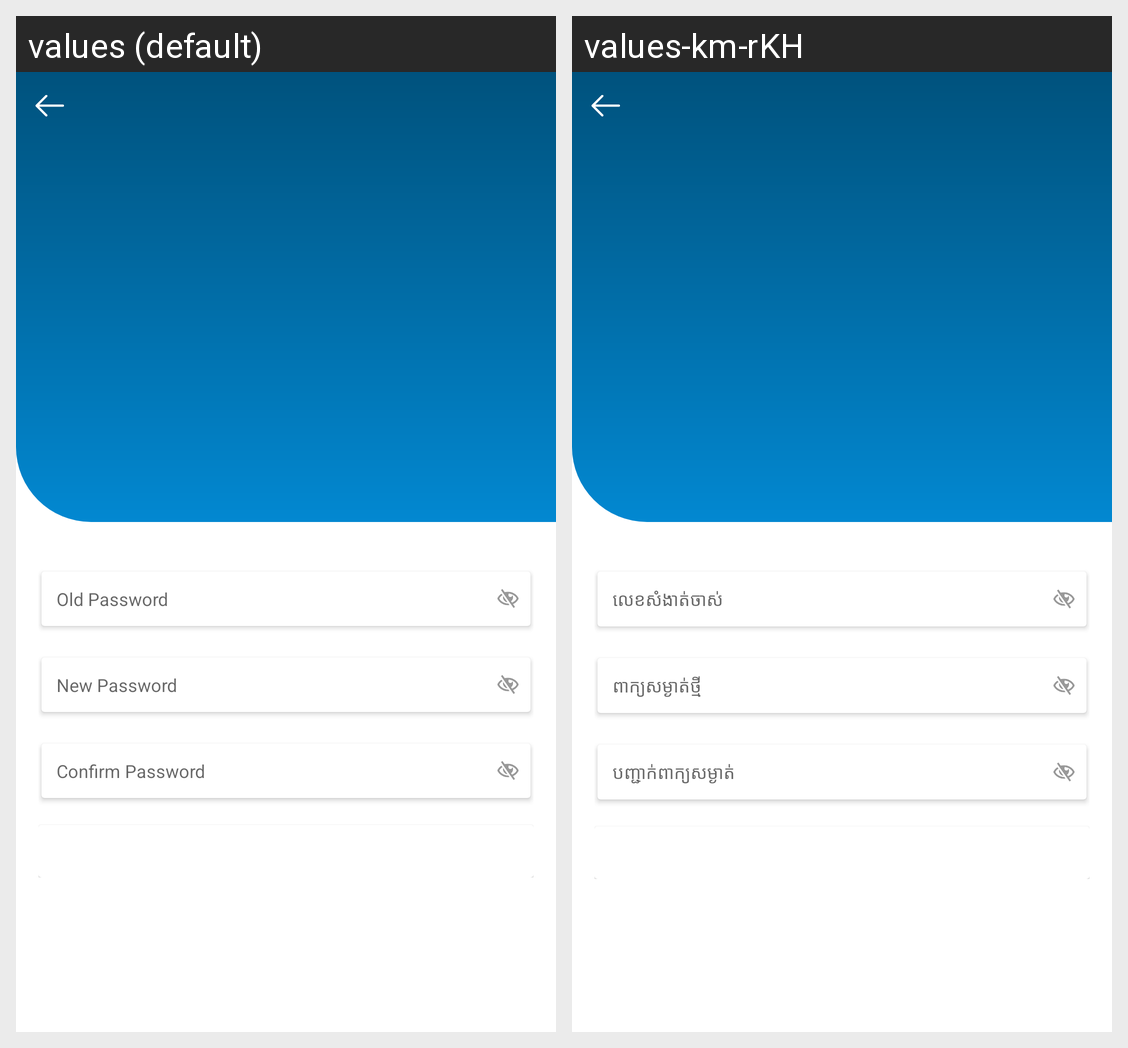

Locale-by-locale string values for the Android screen shown in this grid:
Android screen res/layout/activity_change_password.xml rendered under 2 locales, left to right: values (default), values-km-rKH. Device: Nexus 5 (rendered at 1080×1920; each locale shown at half size, 540×960, under a caption strip naming it); theme AppTheme.
Strings drawn on this screen, with the default value and each locale's value (text and hints the layout hard-codes, and strings that could not be matched under every locale, appear in the picture but are not listed):

old_pass
  values: Old Password
  values-km-rKH: លេខសំងាត់ចាស់

new_pass
  values: New Password
  values-km-rKH: ពាក្យសម្ងាត់ថ្មី

con_pass
  values: Confirm Password
  values-km-rKH: បញ្ជាក់ពាក្យសម្ងាត់
